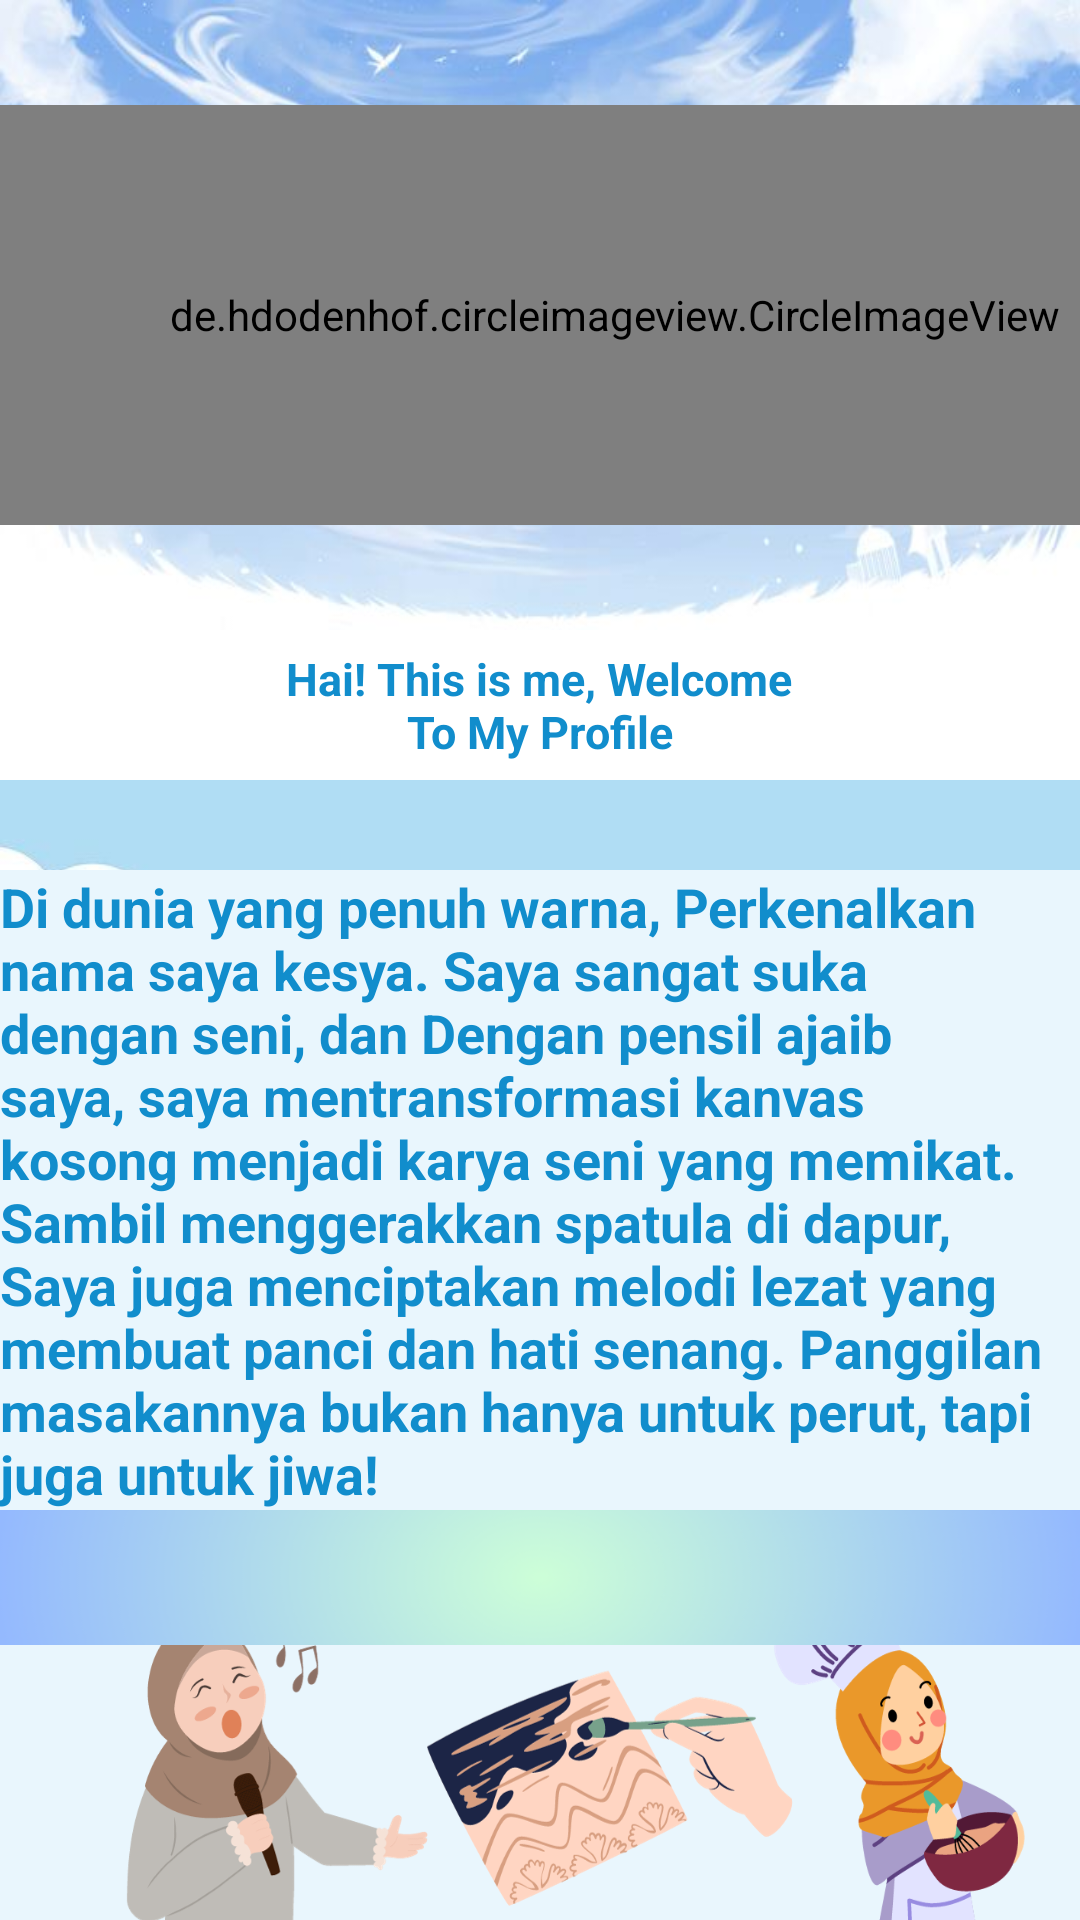

Here is an Android app screen rendered from its layout file. Give the layout XML and the strings, colors and styles it references.
<!-- AndroidManifest.xml: application theme Theme.TUGASBESAR_7708210057_KesyaNaylaKusumaPutri -->
<!-- res/layout/fragment_first.xml -->
<?xml version="1.0" encoding="utf-8"?>
<LinearLayout xmlns:android="http://schemas.android.com/apk/res/android"
    xmlns:tools="http://schemas.android.com/tools"
    android:layout_width="match_parent"
    android:layout_height="match_parent"
    android:orientation="vertical"
    android:background="@drawable/awan"
    tools:context=".FirstFragment">

    <LinearLayout
        android:layout_width="match_parent"
        android:layout_height="wrap_content"
        android:orientation="vertical">

        <LinearLayout
            android:layout_width="match_parent"
            android:layout_height="match_parent">

            <LinearLayout
                android:layout_width="match_parent"
                android:layout_height="210dp"
                android:background="@drawable/ssoft">

                <de.hdodenhof.circleimageview.CircleImageView
                    android:layout_width="410dp"
                    android:layout_height="140dp"
                    android:layout_centerInParent="true"
                    android:layout_gravity="center"
                    android:src="@drawable/me"></de.hdodenhof.circleimageview.CircleImageView>
            </LinearLayout>
        </LinearLayout>
    </LinearLayout>
    <LinearLayout
        android:background="@color/white"
        android:gravity="center"
        android:layout_width="match_parent"
        android:layout_height="50dp">
        <TextView
            android:gravity="center"
            android:layout_width="187dp"
            android:layout_height="50dp"
            android:text="Hai! This is me, Welcome To My Profile"
            android:textColor="#118DCC"
            android:layout_gravity="center"
            android:textSize="15sp"
            android:textStyle="bold"/>
    </LinearLayout>

    <Space
        android:layout_width="match_parent"
        android:layout_height="30dp" />

    <LinearLayout
        android:layout_width="match_parent"
        android:layout_height="400dp"
        android:background="@drawable/kjkjkj"
        android:orientation="vertical">

        <TextView
            android:layout_width="wrap_content"
            android:layout_height="wrap_content"
            android:layout_gravity="center"
            android:text="Di dunia yang penuh warna, Perkenalkan nama saya kesya. Saya sangat suka dengan seni, dan Dengan pensil ajaib saya, saya mentransformasi kanvas kosong menjadi karya seni yang memikat. Sambil menggerakkan spatula di dapur, Saya juga menciptakan melodi lezat yang membuat panci dan hati senang. Panggilan masakannya bukan hanya untuk perut, tapi juga untuk jiwa!"
            android:textColor="#118DCC"
            android:textSize="18dp"
            android:textStyle="bold"></TextView>

        <LinearLayout
            android:background="@drawable/saldan"
            android:orientation="vertical"
            android:layout_width="wrap_content"
            android:layout_height="45dp">

        </LinearLayout>
        <TextView
            android:textSize="15sp"
            android:textStyle="bold"
            android:textColor="#0D2C3C"
            android:layout_width="match_parent"
            android:layout_height="30dp"/>
    </LinearLayout>
</LinearLayout>
<!-- resources referenced by this layout -->
<resources>
  <!-- drawable awan: jpeg bitmap (drawable, 17270 bytes) -->
  <!-- drawable kjkjkj: png bitmap (drawable, 140341 bytes) -->
  <!-- drawable me: jpg bitmap (drawable, 359673 bytes) -->
  <!-- drawable saldan: png bitmap (drawable, 18169 bytes) -->
  <!-- drawable ssoft: jpeg bitmap (drawable, 27260 bytes) -->
  <style name="Theme.TUGASBESAR_7708210057_KesyaNaylaKusumaPutri" parent="Base.Theme.TUGASBESAR_7708210057_KesyaNaylaKusumaPutri" />
  <style name="Base.Theme.TUGASBESAR_7708210057_KesyaNaylaKusumaPutri" parent="Theme.Material3.DayNight.NoActionBar">
          
          
      </style>
  <!-- not gathered from this repository: default colours our renderer supplied (Android Studio template values) -->
  <color name="white">#FFFFFFFF</color>
</resources>
